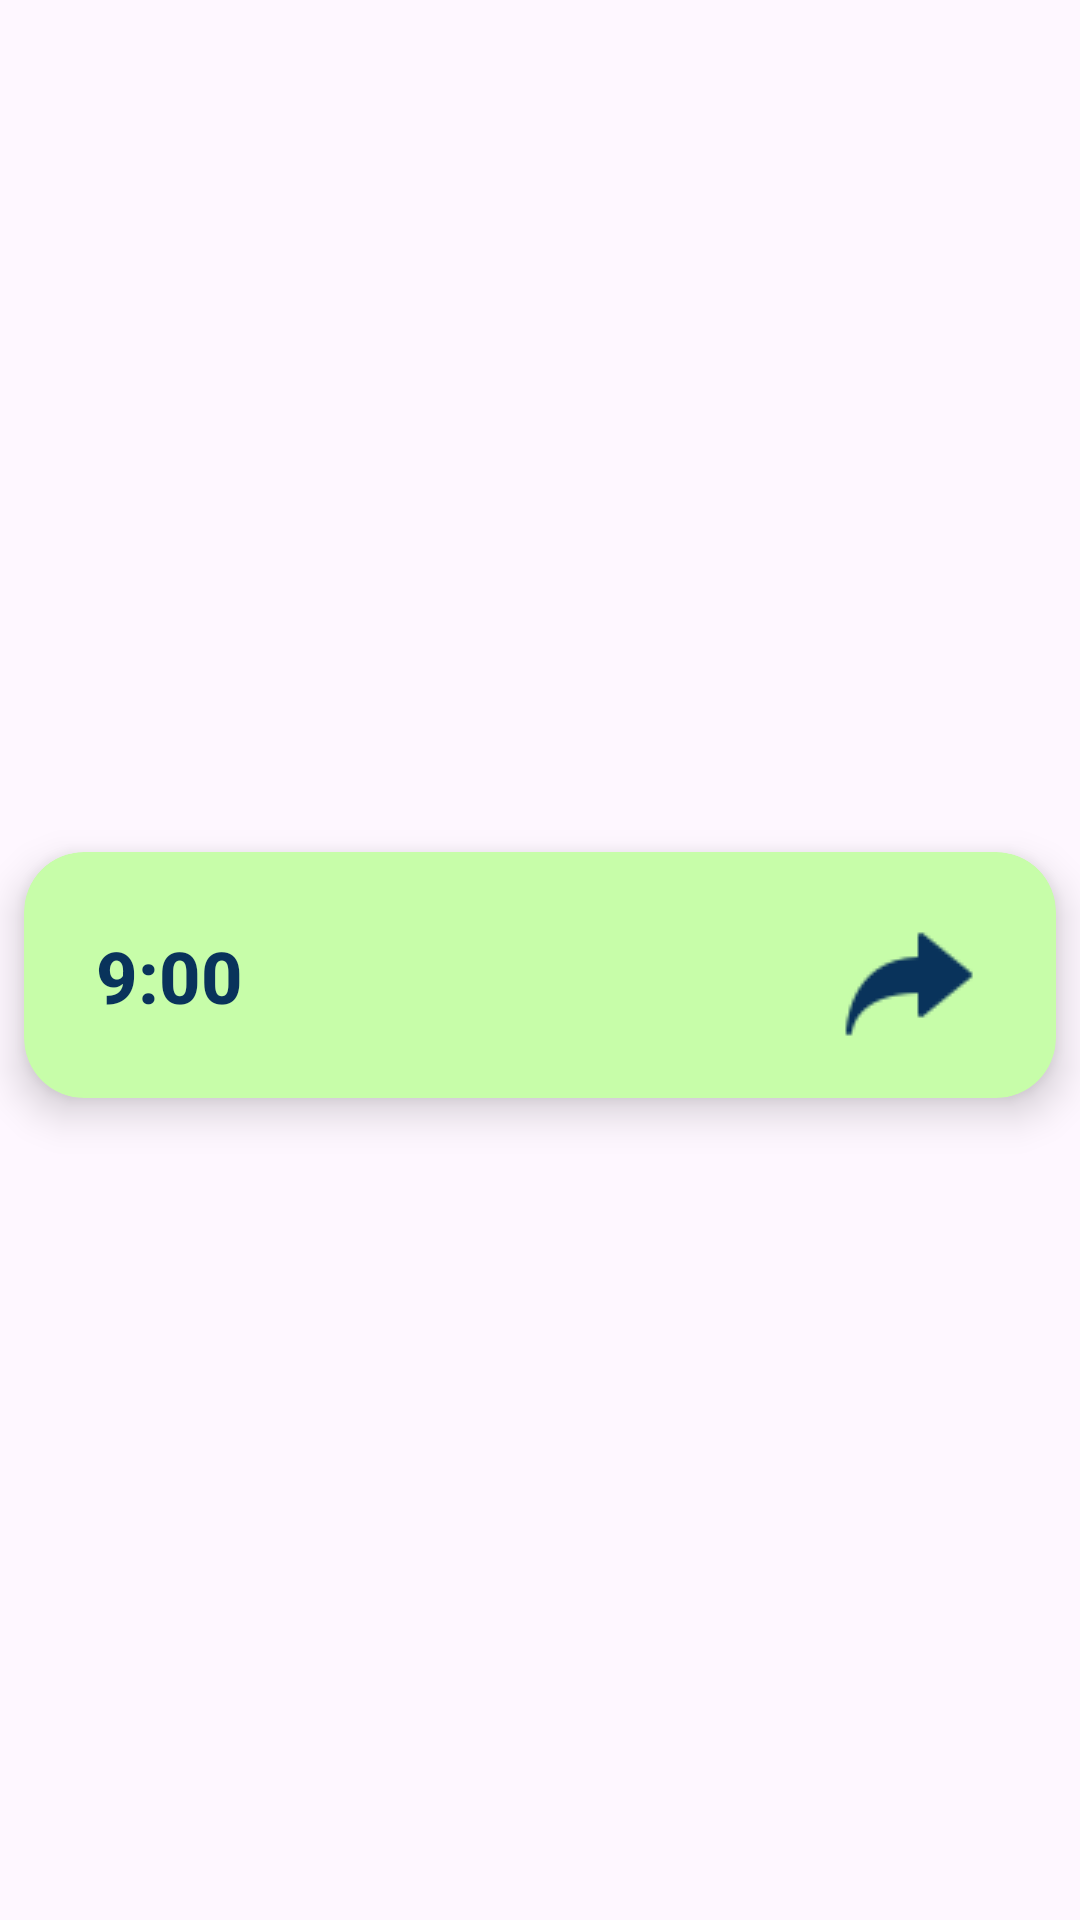

This screen was rendered from an Android layout file. Write that file and the resources it references.
<!-- AndroidManifest.xml: application theme Theme.ClinicFlow -->
<!-- res/layout/time_slot.xml -->
<?xml version="1.0" encoding="utf-8"?>
<androidx.constraintlayout.widget.ConstraintLayout xmlns:android="http://schemas.android.com/apk/res/android"
    xmlns:app="http://schemas.android.com/apk/res-auto"
    android:layout_width="match_parent"
    android:layout_height="wrap_content">

    <androidx.cardview.widget.CardView
        android:layout_width="match_parent"
        android:layout_height="wrap_content"
        android:layout_marginStart="8dp"
        android:layout_marginTop="15dp"
        android:layout_marginEnd="8dp"
        android:layout_marginBottom="5dp"
        app:cardBackgroundColor="@color/light_green"
        app:cardCornerRadius="20dp"
        app:cardElevation="8dp"
        app:layout_constraintBottom_toBottomOf="parent"
        app:layout_constraintEnd_toEndOf="parent"
        app:layout_constraintStart_toStartOf="parent"
        app:layout_constraintTop_toTopOf="parent">

        <androidx.constraintlayout.widget.ConstraintLayout
            android:layout_width="match_parent"
            android:layout_height="wrap_content"
            android:paddingTop="16dp"
            android:paddingBottom="16dp">

            <TextView
                android:id="@+id/timeRange"
                android:layout_width="0dp"
                android:layout_height="wrap_content"
                android:layout_marginStart="24dp"
                android:layout_marginEnd="16dp"
                android:fontFamily="sans-serif-medium"
                android:text="@string/default_time"
                android:textColor="@color/blue"
                android:textSize="24sp"
                android:textStyle="bold"
                app:layout_constraintBottom_toBottomOf="parent"
                app:layout_constraintEnd_toStartOf="@id/arrow"
                app:layout_constraintStart_toStartOf="parent"
                app:layout_constraintTop_toTopOf="parent" />

            <ImageView
                android:id="@+id/arrow"
                android:layout_width="wrap_content"
                android:layout_height="wrap_content"
                android:layout_marginEnd="24dp"
                android:contentDescription="@string/click"
                app:layout_constraintBottom_toBottomOf="parent"
                app:layout_constraintEnd_toEndOf="parent"
                app:layout_constraintTop_toTopOf="parent"
                app:srcCompat="@drawable/arrow_forward" />
        </androidx.constraintlayout.widget.ConstraintLayout>
    </androidx.cardview.widget.CardView>
</androidx.constraintlayout.widget.ConstraintLayout>
<!-- resources referenced by this layout -->
<resources>
  <color name="blue">#09335b</color>
  <color name="light_green">#C7FDA9</color>
  <!-- drawable arrow_forward: png bitmap (drawable, 736 bytes) -->
  <string name="click">To show this is clickable</string>
  <string name="default_time">9:00</string>
  <style name="Theme.ClinicFlow" parent="Base.Theme.ClinicFlow" />
  <style name="Base.Theme.ClinicFlow" parent="Theme.Material3.DayNight.NoActionBar">
          
          
      </style>
</resources>
